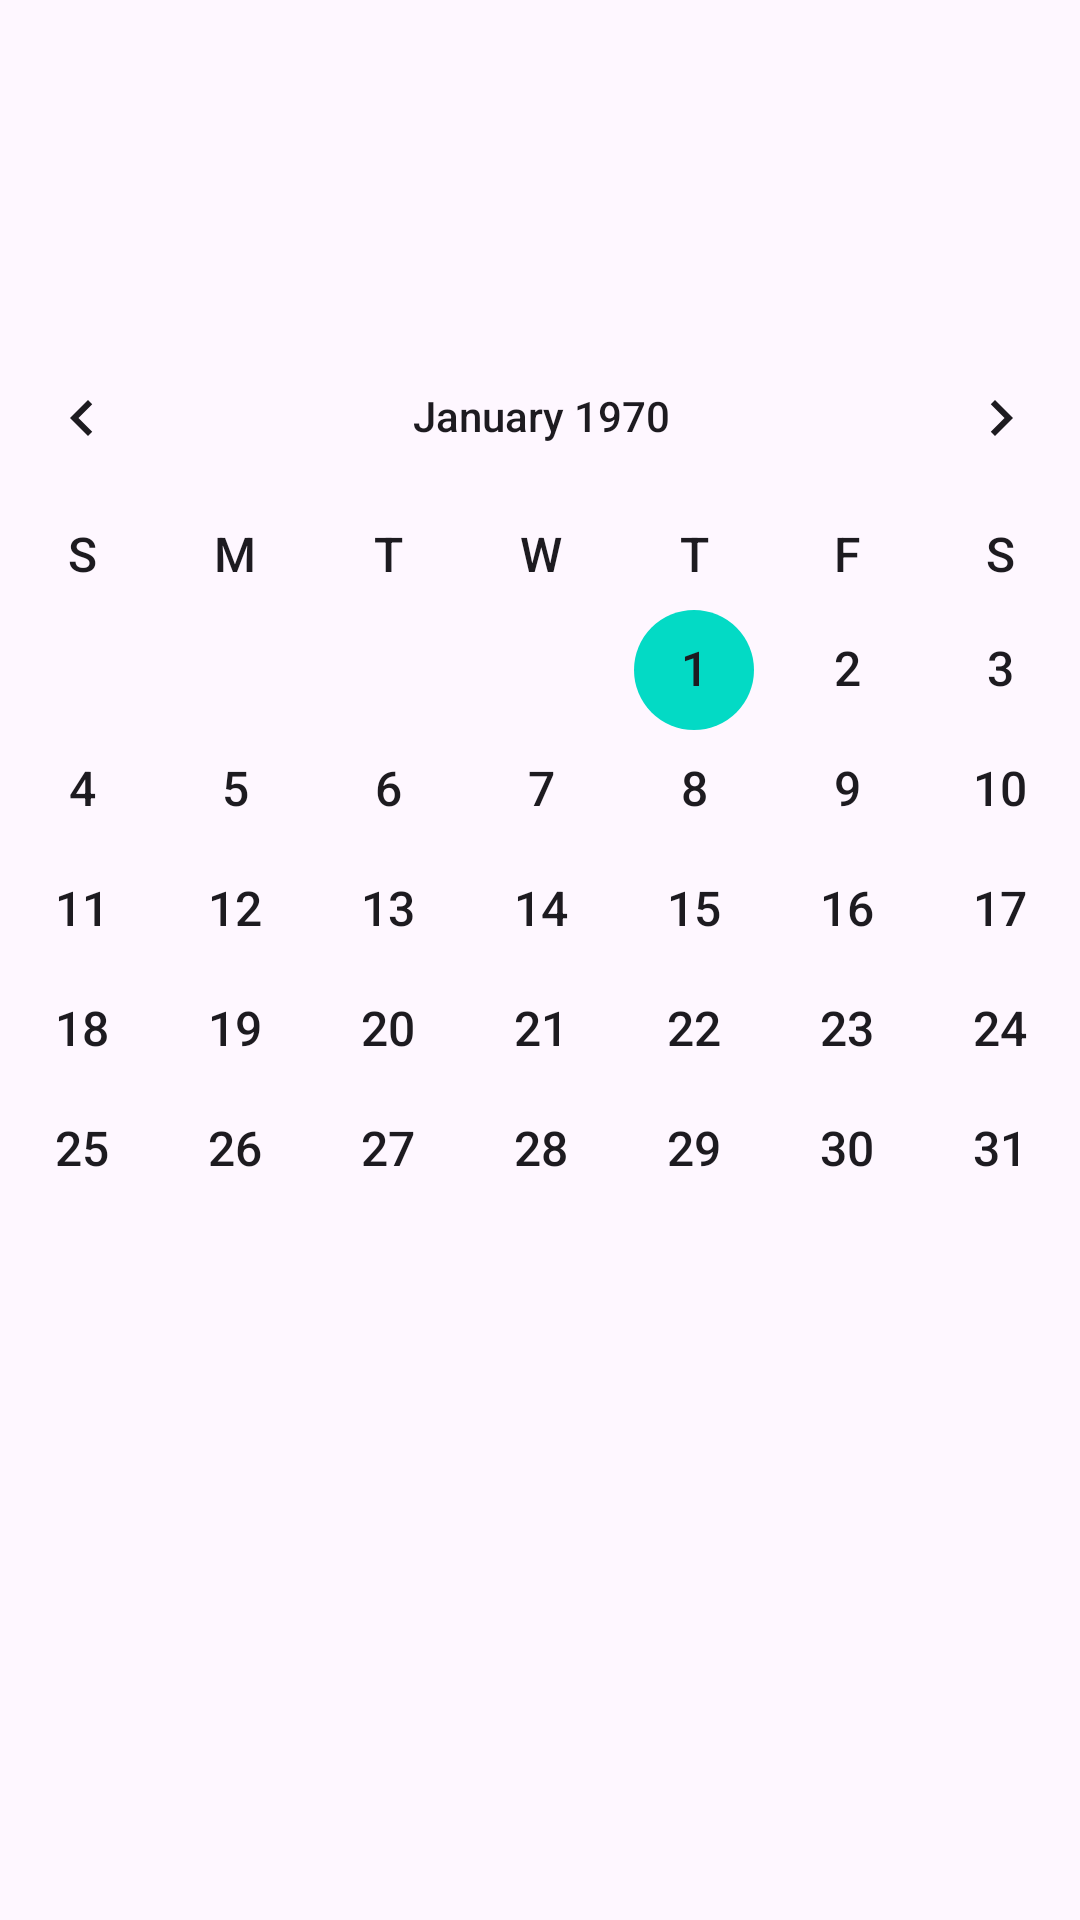

This screen was rendered from an Android layout file. Write that file and the resources it references.
<!-- AndroidManifest.xml: application theme Theme.FLCalendar -->
<!-- res/layout/fragment__home.xml -->
<?xml version="1.0" encoding="utf-8"?>
<FrameLayout xmlns:android="http://schemas.android.com/apk/res/android"
    xmlns:app="http://schemas.android.com/apk/res-auto"
    xmlns:tools="http://schemas.android.com/tools"
    android:layout_width="match_parent"
    android:layout_height="match_parent"
    tools:context=".Fragment_Home"



    >

    <androidx.constraintlayout.widget.ConstraintLayout
        android:layout_width="match_parent"
        android:layout_height="match_parent">


        <CalendarView
            android:id="@+id/calendarView"
            style="@style/ThemeOverlay.Material3.MaterialCalendar"
            android:layout_width="397dp"
            android:layout_height="369dp"
            android:dateTextAppearance="@style/TextAppearance.Material3.SearchBar"
            android:minDate="1/1/1900"
            android:weekDayTextAppearance="@style/TextAppearance.Material3.SearchBar"
            app:layout_constraintBottom_toBottomOf="parent"
            app:layout_constraintEnd_toEndOf="parent"
            app:layout_constraintStart_toStartOf="parent"
            app:layout_constraintTop_toTopOf="parent"
            app:layout_constraintVertical_bias="0.389"

            />

    </androidx.constraintlayout.widget.ConstraintLayout>
</FrameLayout>
<!-- resources referenced by this layout -->
<resources>
  <style name="Theme.FLCalendar" parent="Theme.Material3.DayNight">
          
          <item name="colorPrimary">@color/purple_500</item>
          <item name="colorPrimaryVariant">@color/purple_700</item>
          <item name="colorOnPrimary">@color/white</item>
          
          <item name="colorSecondary">@color/teal_200</item>
          <item name="colorSecondaryVariant">@color/teal_700</item>
          <item name="colorOnSecondary">@color/black</item>
          
          <item name="android:statusBarColor">@color/material_dynamic_primary99</item>
          
         <item name="android:windowLightStatusBar">@color/material_dynamic_primary99</item>
      </style>
  <!-- not gathered from this repository: default colours our renderer supplied (Android Studio template values) -->
  <color name="purple_500">#FF6200EE</color>
  <color name="purple_700">#FF3700B3</color>
  <color name="teal_200">#FF03DAC5</color>
  <color name="teal_700">#FF018786</color>
  <color name="black">#FF000000</color>
  <color name="white">#FFFFFFFF</color>
</resources>
